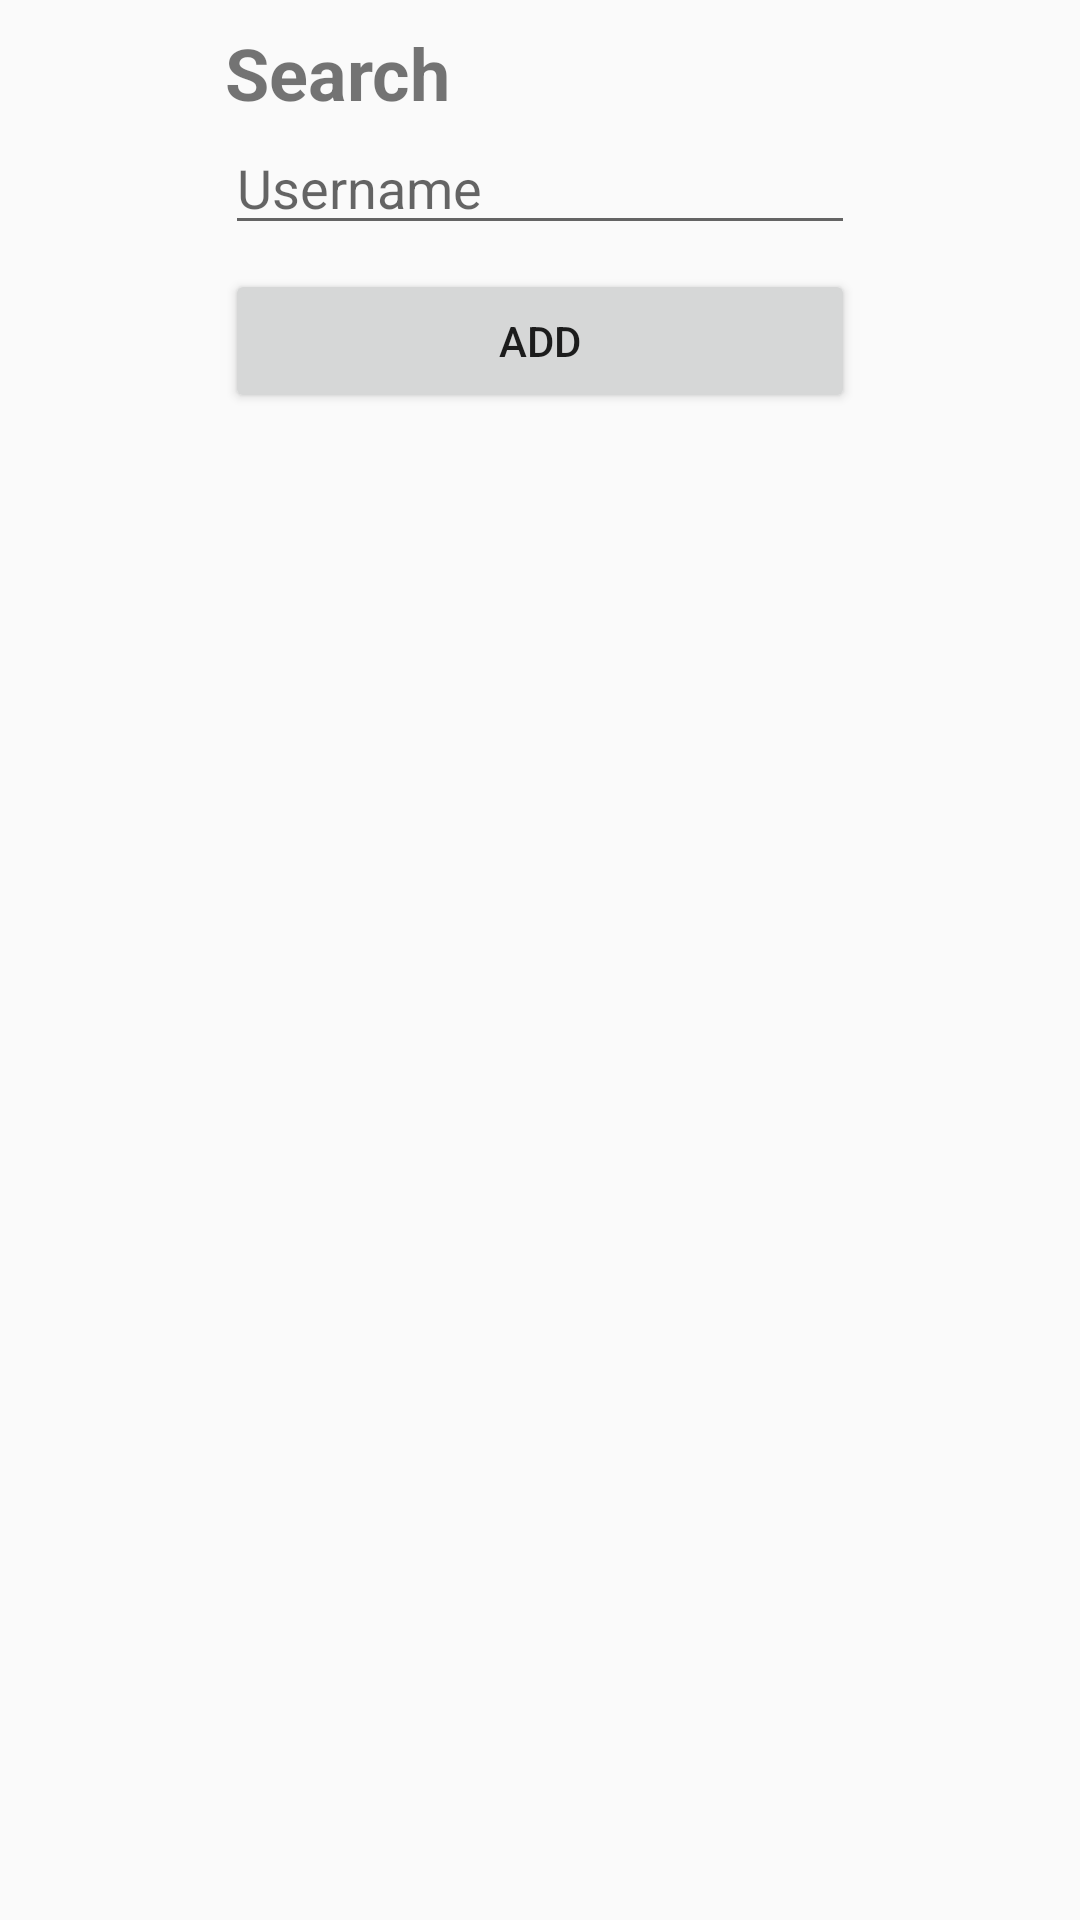

Write the Android layout XML for this screen, with the resource values it uses.
<!-- AndroidManifest.xml: application theme AppTheme -->
<!-- res/layout/activity_contact.xml -->
<?xml version="1.0" encoding="utf-8"?>
<android.support.constraint.ConstraintLayout xmlns:android="http://schemas.android.com/apk/res/android"
    xmlns:app="http://schemas.android.com/apk/res-auto"
    xmlns:tools="http://schemas.android.com/tools"
    android:layout_width="match_parent"
    android:layout_height="match_parent"
    tools:context=".ContactActivity">

    <TextView
        android:id="@+id/textView4"
        android:layout_width="wrap_content"
        android:layout_height="wrap_content"
        android:layout_marginTop="8dp"
        android:text="Search"
        android:textSize="24sp"
        android:textStyle="bold"
        app:layout_constraintEnd_toEndOf="@+id/contactUsername"
        app:layout_constraintHorizontal_bias="0.0"
        app:layout_constraintStart_toStartOf="@+id/contactUsername"
        app:layout_constraintTop_toTopOf="parent" />

    <EditText
        android:id="@+id/contactUsername"
        android:layout_width="wrap_content"
        android:layout_height="wrap_content"
        android:layout_marginStart="8dp"
        android:layout_marginEnd="8dp"
        android:ems="10"
        android:hint="Username"
        android:maxLength="16"
        android:inputType="textPersonName"
        app:layout_constraintEnd_toEndOf="parent"
        app:layout_constraintStart_toStartOf="parent"
        app:layout_constraintTop_toBottomOf="@+id/textView4" />

    <Button
        android:id="@+id/contactSearch"
        android:layout_width="0dp"
        android:layout_height="wrap_content"
        android:layout_marginTop="8dp"
        android:text="Add"
        app:layout_constraintEnd_toEndOf="@+id/contactUsername"
        app:layout_constraintStart_toStartOf="@+id/contactUsername"
        app:layout_constraintTop_toBottomOf="@+id/contactUsername" />

</android.support.constraint.ConstraintLayout>
<!-- resources referenced by this layout -->
<resources>
  <style name="AppTheme" parent="Theme.AppCompat.Light.DarkActionBar">
          
          <item name="colorPrimary">@color/colorPrimary</item>
          <item name="colorPrimaryDark">@color/colorPrimaryDark</item>
          <item name="colorAccent">@color/colorAccent</item>
      </style>
  <color name="colorPrimary">#a3db4437</color>
  <color name="colorPrimaryDark">#ebb93221</color>
  <color name="colorAccent">#ff4081</color>
</resources>
